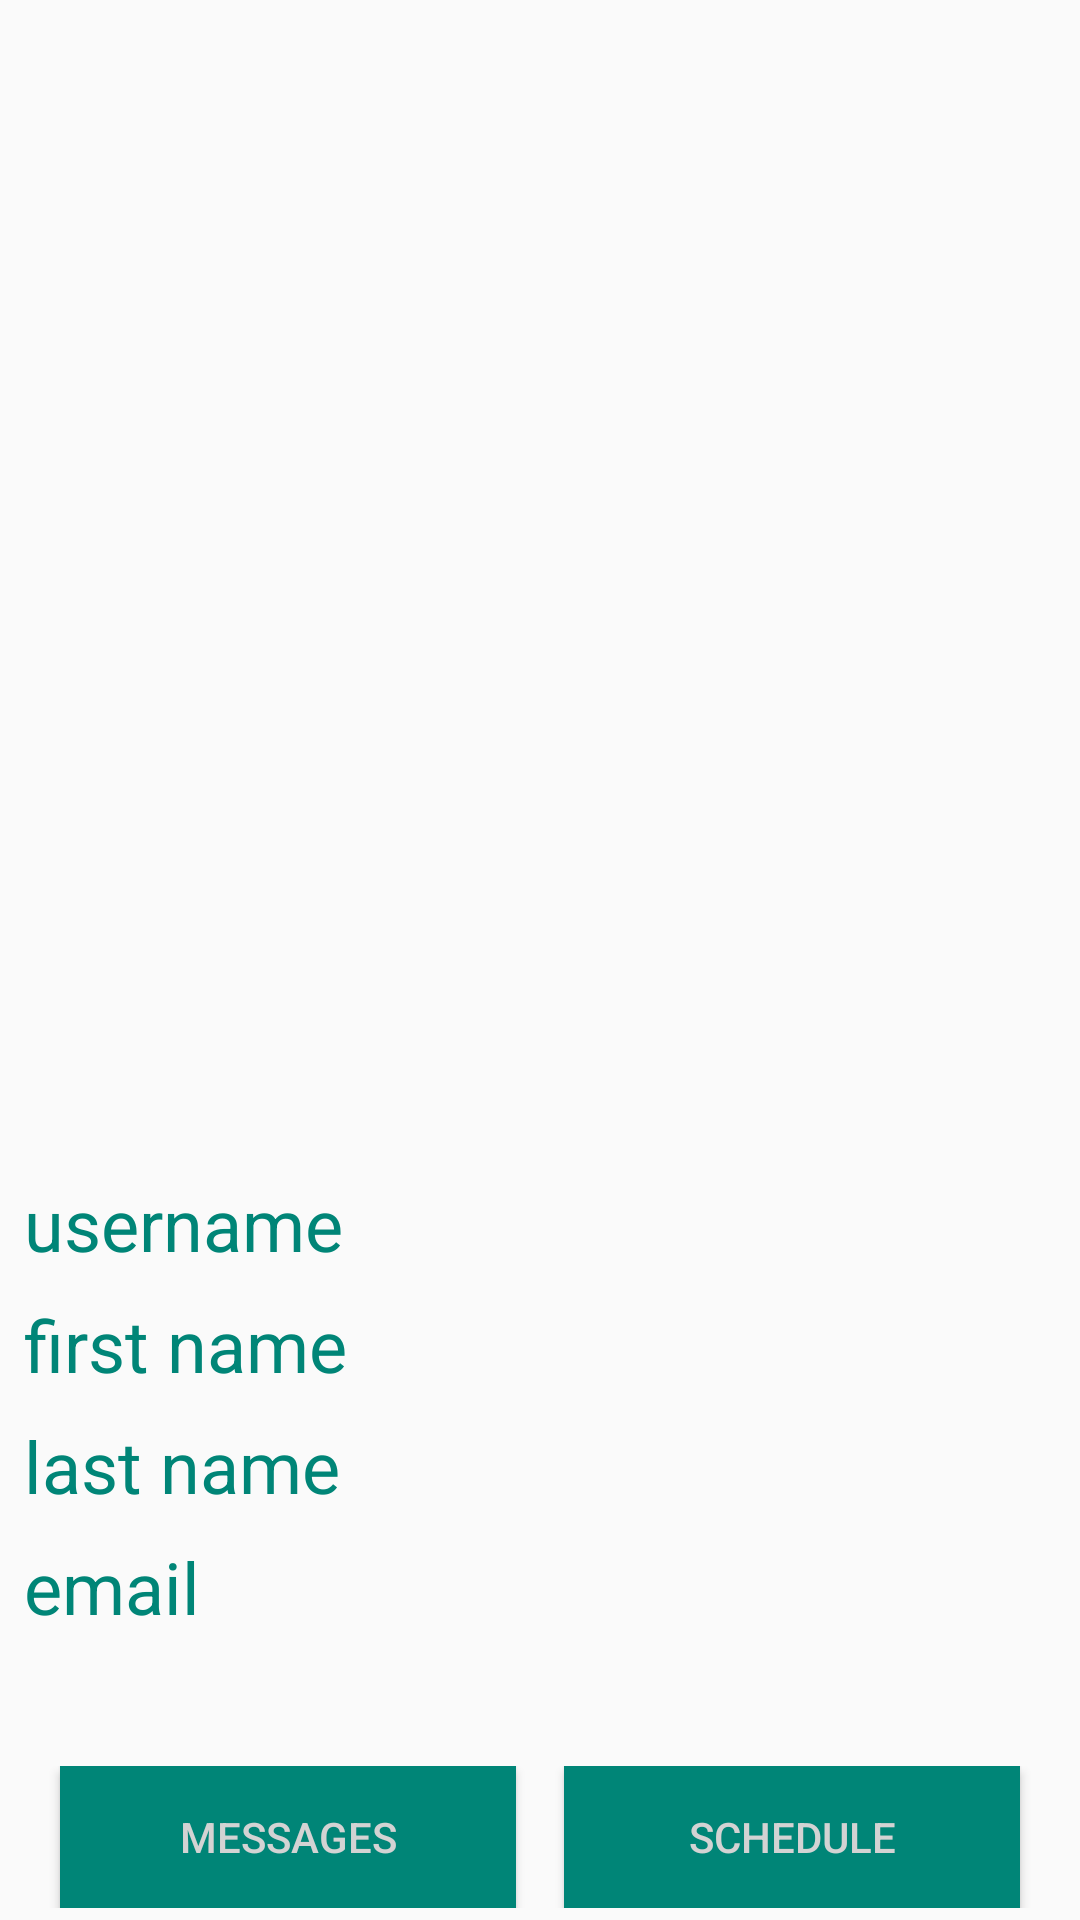

This screen was rendered from an Android layout file. Write that file and the resources it references.
<!-- AndroidManifest.xml: application theme AppTheme -->
<!-- res/layout/activity_profile.xml -->
<?xml version="1.0" encoding="utf-8"?>
<androidx.constraintlayout.widget.ConstraintLayout xmlns:android="http://schemas.android.com/apk/res/android"
    xmlns:app="http://schemas.android.com/apk/res-auto"
    xmlns:tools="http://schemas.android.com/tools"
    android:id="@+id/relativeLayout"
    android:layout_width="match_parent"
    android:layout_height="match_parent"
    tools:context=".ProfileActivity">



    <LinearLayout
        android:layout_width="match_parent"
        android:layout_height="match_parent"
        android:orientation="vertical">
        <ImageView
            android:id="@+id/pp_my_image"
            android:layout_width="match_parent"
            android:layout_height="match_parent"
            android:layout_marginStart="8dp"
            android:layout_marginLeft="8dp"
            android:layout_marginEnd="8dp"
            android:layout_marginRight="8dp"
            android:layout_weight="1000"
            app:srcCompat="@drawable/profile_photo" />

        <TextView
            android:id="@+id/pp_username"
            android:layout_width="match_parent"
            android:layout_height="wrap_content"
            android:layout_marginStart="8dp"
            android:layout_marginLeft="8dp"
            android:layout_marginTop="8dp"
            android:layout_marginEnd="8dp"
            android:layout_marginRight="8dp"
            android:layout_weight="0.5"
            android:text="username"
            android:textColor="@color/colorPrimary"
            android:textSize="24sp" />

        <TextView
            android:id="@+id/pp_firstname"
            android:layout_width="match_parent"
            android:layout_height="wrap_content"
            android:layout_marginStart="8dp"
            android:layout_marginLeft="8dp"
            android:layout_marginTop="8dp"
            android:layout_marginEnd="8dp"
            android:layout_marginRight="8dp"
            android:layout_weight="0.5"
            android:text="first name"
            android:textColor="@color/colorPrimary"
            android:textSize="24sp" />

        <TextView
            android:id="@+id/pp_lastname"
            android:layout_width="match_parent"
            android:layout_height="wrap_content"
            android:layout_marginStart="8dp"
            android:layout_marginLeft="8dp"
            android:layout_marginTop="8dp"
            android:layout_marginEnd="8dp"
            android:layout_marginRight="8dp"
            android:layout_weight="0.5"
            android:text="last name"
            android:textColor="@color/colorPrimary"
            android:textSize="24sp" />

        <TextView
            android:id="@+id/pp_email"
            android:layout_width="match_parent"
            android:layout_height="wrap_content"
            android:layout_marginStart="8dp"
            android:layout_marginLeft="8dp"
            android:layout_marginTop="8dp"
            android:layout_marginEnd="8dp"
            android:layout_marginRight="8dp"
            android:layout_weight="0.5"
            android:text="email"
            android:textColor="@color/colorPrimary"
            android:textSize="24sp" />

        <TextView
            android:id="@+id/pp_specializes"
            android:layout_width="match_parent"
            android:layout_height="wrap_content"
            android:layout_marginStart="8dp"
            android:layout_marginLeft="8dp"
            android:layout_marginTop="8dp"
            android:layout_marginEnd="8dp"
            android:layout_marginRight="8dp"
            android:layout_weight="1"

            android:textColor="@color/colorPrimary"
            android:textSize="18sp" />

        <LinearLayout
            android:layout_weight="1"
            android:layout_width="match_parent"
            android:layout_height="wrap_content"
            android:layout_marginStart="8dp"
            android:layout_marginLeft="8dp"
            android:layout_marginTop="8dp"
            android:layout_marginEnd="8dp"
            android:layout_marginRight="8dp"
            android:orientation="horizontal"
            android:padding="4dp"
           >

            <Button
                android:id="@+id/pp_messages"
                android:layout_width="match_parent"
                android:layout_height="wrap_content"
                android:layout_marginLeft="8dp"
                android:layout_marginRight="8dp"
                android:layout_weight="1"
                android:background="@color/colorPrimary"
                android:text="messages"
                android:textColor="@color/white" />

            <Button
                android:id="@+id/pp_schedule"
                android:layout_width="match_parent"
                android:layout_height="wrap_content"
                android:layout_marginLeft="8dp"
                android:layout_marginRight="8dp"
                android:layout_weight="1"
                android:background="@color/colorPrimary"
                android:text="Schedule"
                android:textColor="@color/white" />
        </LinearLayout>

    </LinearLayout>



</androidx.constraintlayout.widget.ConstraintLayout>
<!-- resources referenced by this layout -->
<resources>
  <color name="colorPrimary">#008577</color>
  <color name="white">#D3D3D3</color>
  <style name="AppTheme" parent="Theme.AppCompat.Light.NoActionBar">
          
          <item name="colorPrimary">@color/AIblue</item>
          <item name="colorPrimaryDark">@color/AIblue</item>
          <item name="colorAccent">@color/colorAccent</item>
      </style>
  <color name="AIblue">#37A5A5</color>
  <color name="colorAccent">#D81B60</color>
</resources>
